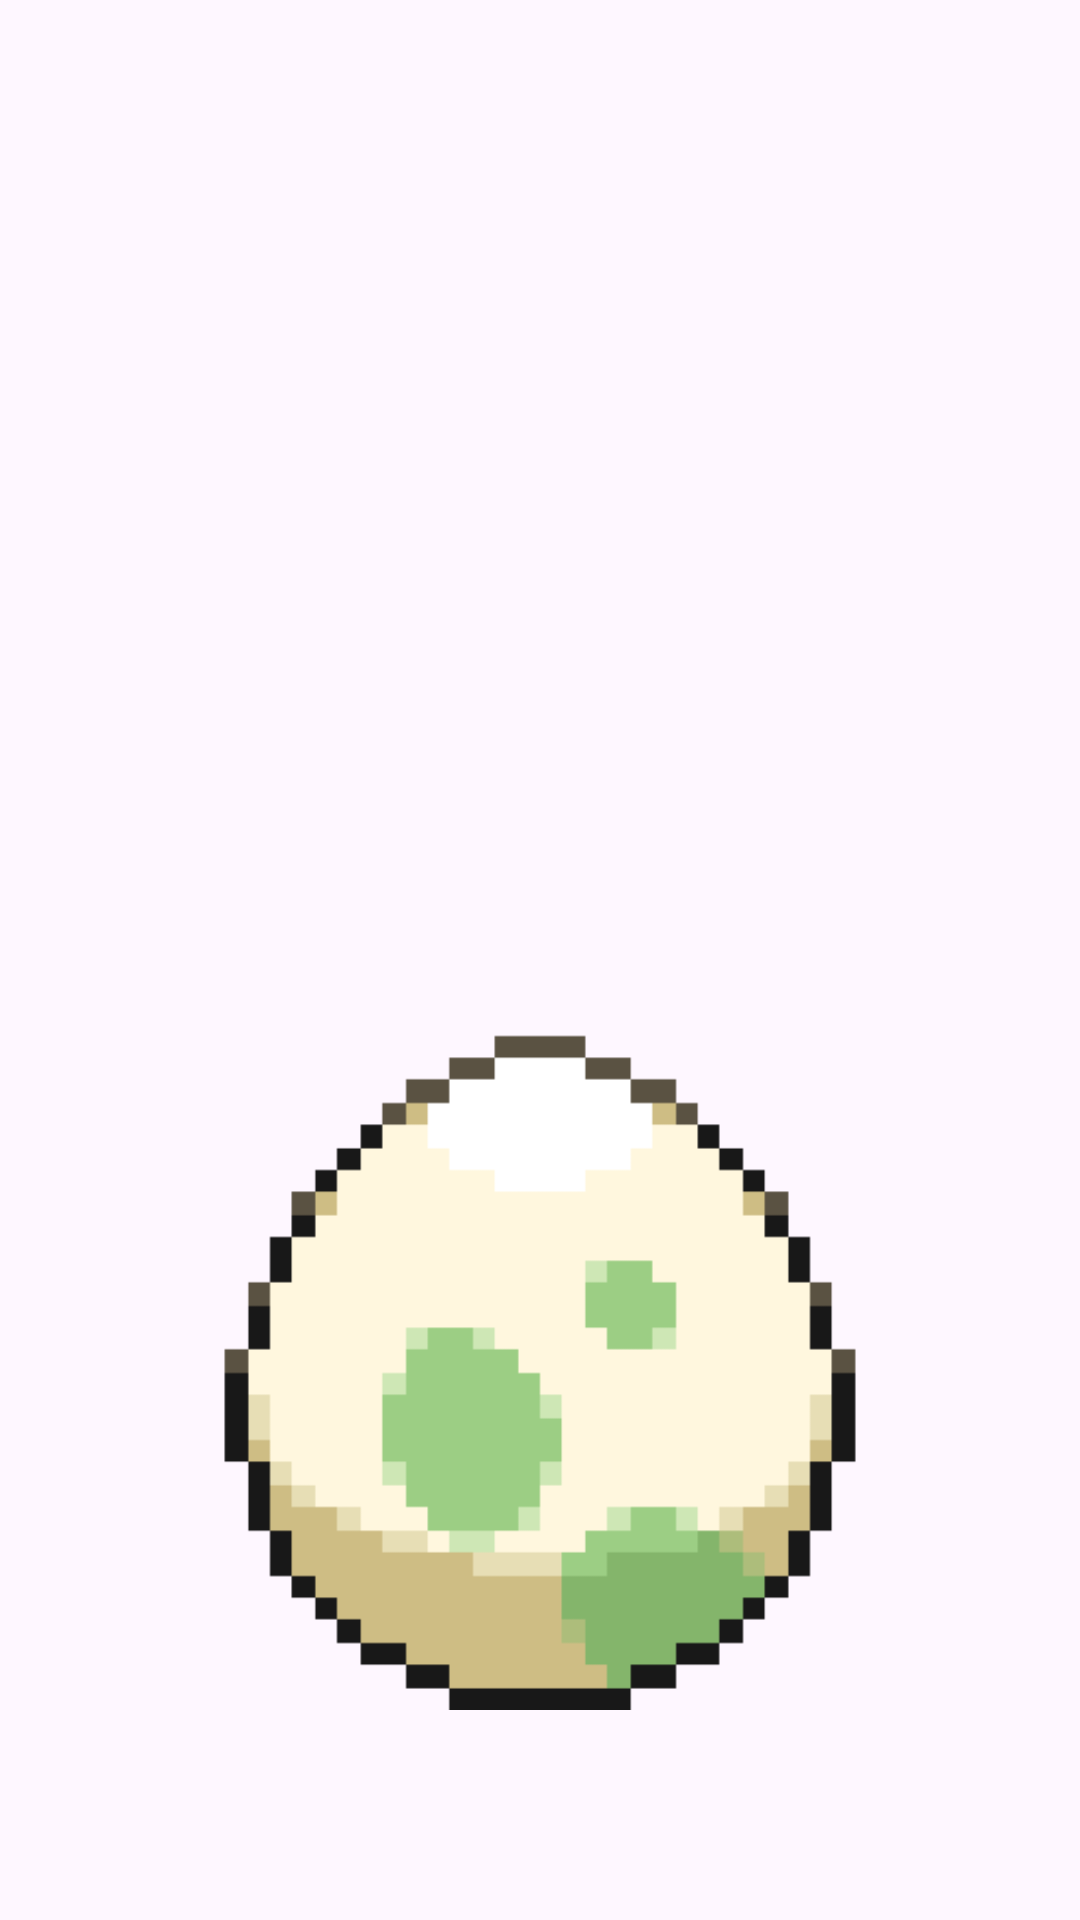

This screen was rendered from an Android layout file. Write that file and the resources it references.
<!-- AndroidManifest.xml: application theme Theme.IdleMon -->
<!-- res/layout/classic_egg.xml -->
<?xml version="1.0" encoding="utf-8"?>
<androidx.constraintlayout.widget.ConstraintLayout xmlns:android="http://schemas.android.com/apk/res/android"
    xmlns:app="http://schemas.android.com/apk/res-auto"
    android:layout_width="match_parent"
    android:layout_height="match_parent"
    android:background="#00FFFFFF">

    <ImageView
        android:id="@+id/imageView5"
        android:layout_width="wrap_content"
        android:layout_height="wrap_content"
        app:layout_constraintBottom_toBottomOf="parent"
        app:layout_constraintStart_toStartOf="parent"
        app:srcCompat="@drawable/egg" />
</androidx.constraintlayout.widget.ConstraintLayout>
<!-- resources referenced by this layout -->
<resources>
  <!-- drawable egg: gif bitmap (drawable, 97871 bytes) -->
  <style name="Theme.IdleMon" parent="Base.Theme.IdleMon" />
  <style name="Base.Theme.IdleMon" parent="Theme.Material3.DayNight.NoActionBar">
          
          
      </style>
</resources>
